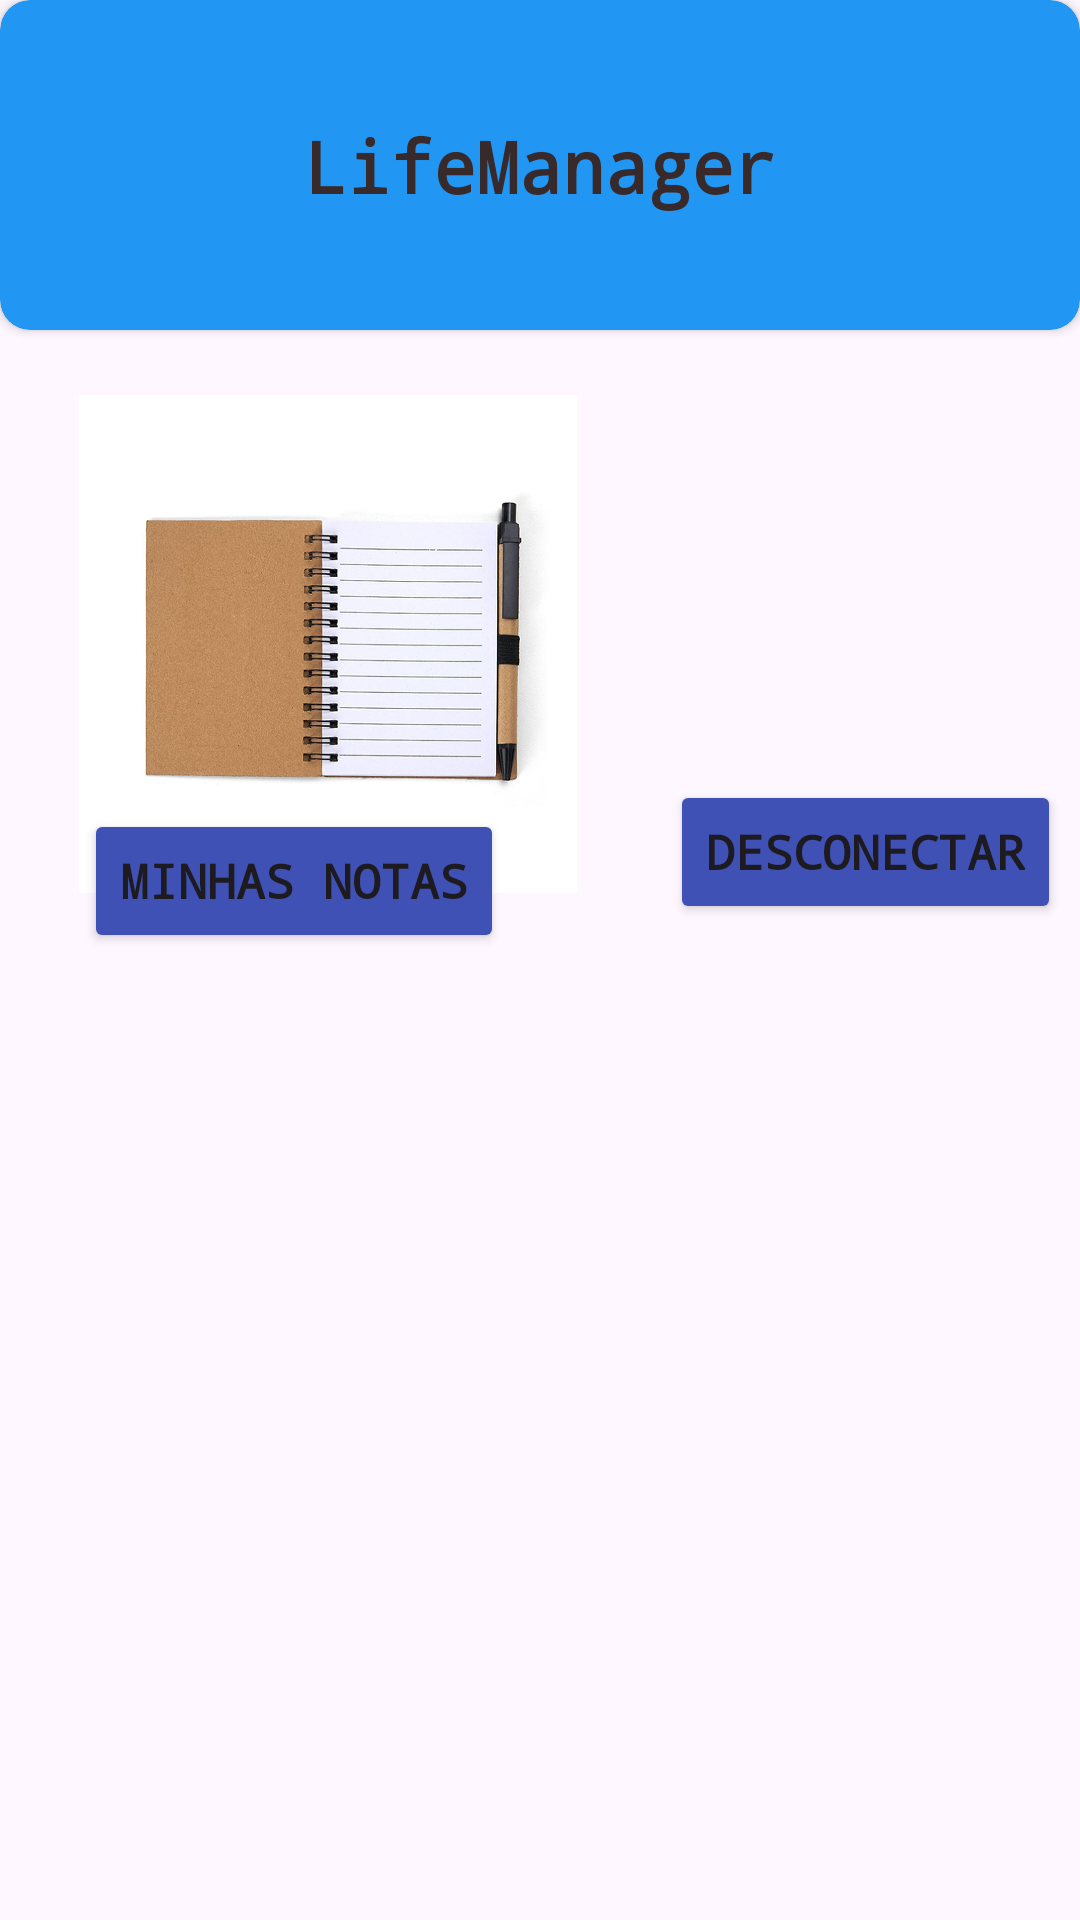

Reconstruct the res/layout file that produces this screen, plus the resources it refers to.
<!-- AndroidManifest.xml: application theme Theme.LifeManager -->
<!-- res/layout/activity_principal_view.xml -->
<?xml version="1.0" encoding="utf-8"?>
<androidx.constraintlayout.widget.ConstraintLayout xmlns:android="http://schemas.android.com/apk/res/android"
    xmlns:app="http://schemas.android.com/apk/res-auto"
    xmlns:tools="http://schemas.android.com/tools"
    android:id="@+id/nota_titulo"
    android:layout_width="match_parent"
    android:layout_height="match_parent"
    tools:context=".VIEW.PrincipalView">

    <androidx.cardview.widget.CardView
        android:id="@+id/barra_de_nav"
        android:layout_width="0dp"
        android:layout_height="110dp"
        android:rotationY="0"
        app:cardBackgroundColor="#2196F3"
        app:cardCornerRadius="10dp"
        app:layout_constraintEnd_toEndOf="parent"
        app:layout_constraintStart_toStartOf="parent"
        app:layout_constraintTop_toTopOf="parent">

        <androidx.constraintlayout.widget.ConstraintLayout
            android:layout_width="match_parent"
            android:layout_height="match_parent">

            <TextView
                android:id="@+id/titulo"
                android:layout_width="wrap_content"
                android:layout_height="wrap_content"
                android:fontFamily="monospace"
                android:text="LifeManager"
                android:textColor="#382A2A"
                android:textSize="24sp"
                android:textStyle="bold"
                app:layout_constraintBottom_toBottomOf="parent"
                app:layout_constraintEnd_toEndOf="parent"
                app:layout_constraintStart_toStartOf="parent"
                app:layout_constraintTop_toTopOf="parent" />
        </androidx.constraintlayout.widget.ConstraintLayout>
    </androidx.cardview.widget.CardView>

    <ImageView
        android:id="@+id/imageView2"
        android:layout_width="192dp"
        android:layout_height="166dp"
        android:layout_marginTop="25dp"
        android:layout_marginBottom="20dp"
        app:layout_constraintBottom_toTopOf="@+id/btn_minhas_notas"
        app:layout_constraintEnd_toEndOf="parent"
        app:layout_constraintHorizontal_bias="0.08"
        app:layout_constraintStart_toStartOf="parent"
        app:layout_constraintTop_toBottomOf="@+id/barra_de_nav"
        app:layout_constraintVertical_bias="0.069"
        app:srcCompat="@drawable/caderno_de_notas" />

    <Button
        android:id="@+id/btn_minhas_notas"
        android:layout_width="wrap_content"
        android:layout_height="wrap_content"
        android:backgroundTint="#3F51B5"
        android:fontFamily="monospace"
        android:text="Minhas Notas"
        android:textSize="16sp"
        android:textStyle="bold"
        app:layout_constraintBottom_toBottomOf="parent"
        app:layout_constraintEnd_toEndOf="parent"
        app:layout_constraintHorizontal_bias="0.127"
        app:layout_constraintStart_toStartOf="parent"
        app:layout_constraintTop_toBottomOf="@+id/barra_de_nav"
        app:layout_constraintVertical_bias="0.331" />

    <ImageView
        android:id="@+id/imageView"
        android:layout_width="178dp"
        android:layout_height="170dp"
        android:layout_marginStart="4dp"
        android:layout_marginTop="24dp"
        android:layout_marginEnd="16dp"
        app:layout_constraintBottom_toTopOf="@+id/btn_config"
        app:layout_constraintEnd_toEndOf="parent"
        app:layout_constraintHorizontal_bias="0.0"
        app:layout_constraintStart_toEndOf="@+id/imageView2"
        app:layout_constraintTop_toBottomOf="@+id/barra_de_nav"
        app:srcCompat="@drawable/userpng" />

    <Button
        android:id="@+id/btn_config"
        android:layout_width="wrap_content"
        android:layout_height="wrap_content"
        android:layout_marginStart="18dp"
        android:layout_marginEnd="16dp"
        android:backgroundTint="#3F51B5"
        android:fontFamily="monospace"
        android:text="Desconectar"
        android:textSize="16sp"
        android:textStyle="bold"
        app:layout_constraintBottom_toBottomOf="parent"
        app:layout_constraintEnd_toEndOf="parent"
        app:layout_constraintHorizontal_bias="0.0"
        app:layout_constraintStart_toEndOf="@+id/imageView2"
        app:layout_constraintTop_toTopOf="parent"
        app:layout_constraintVertical_bias="0.439" />

    <ImageView
        android:id="@+id/imageView3"
        android:layout_width="143dp"
        android:layout_height="134dp"
        android:layout_marginStart="134dp"
        android:layout_marginTop="256dp"
        android:layout_marginEnd="134dp"
        app:layout_constraintBottom_toBottomOf="parent"
        app:layout_constraintEnd_toEndOf="parent"
        app:layout_constraintHorizontal_bias="0.0"
        app:layout_constraintStart_toStartOf="parent"
        app:layout_constraintTop_toBottomOf="@+id/barra_de_nav"
        app:layout_constraintVertical_bias="0.0"
        app:srcCompat="@drawable/calendario" />

    <Button
        android:id="@+id/btn_calendar"
        android:layout_width="wrap_content"
        android:layout_height="wrap_content"
        android:layout_marginStart="160dp"
        android:layout_marginEnd="153dp"
        android:layout_marginBottom="159dp"
        android:backgroundTint="#3F51B5"
        android:fontFamily="monospace"
        android:text="Agenda"
        android:textSize="16sp"
        android:textStyle="bold"
        app:layout_constraintBottom_toBottomOf="parent"
        app:layout_constraintEnd_toEndOf="parent"
        app:layout_constraintHorizontal_bias="1.0"
        app:layout_constraintStart_toStartOf="parent"
        app:layout_constraintTop_toBottomOf="@+id/imageView3"
        app:layout_constraintVertical_bias="0.416" />

</androidx.constraintlayout.widget.ConstraintLayout>
<!-- resources referenced by this layout -->
<resources>
  <!-- drawable caderno_de_notas: jpg bitmap (drawable, 489357 bytes) -->
  <style name="Theme.LifeManager" parent="Base.Theme.LifeManager" />
  <style name="Base.Theme.LifeManager" parent="Theme.Material3.DayNight.NoActionBar">
          
          
      </style>
</resources>
